Run: headless pygame with SDL's dummy video driver; simulated clock (each Clock.tick advances the game by its frame time, no real sleeping); random seed 0; keys injected as events and as key.get_pressed() state; mouse plan: one left click at the window centre at the start of phase 2, then a move to the lower-right quarter at the start of phase 3.
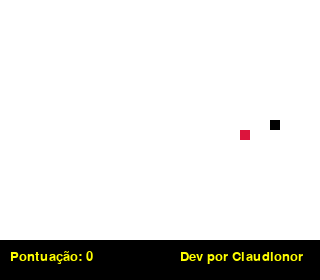
Frame 1 of 4 · flips 1–60 · no input
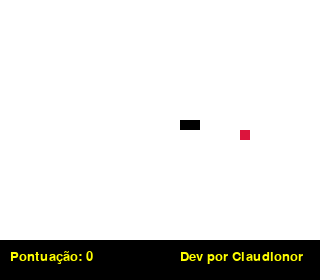
Frame 2 of 4 · flips 61–180 · clicked the window centre · tapped SPACE, RETURN · held RIGHT (→), D
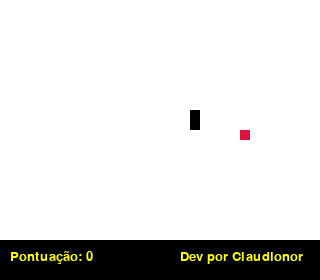
Frame 3 of 4 · flips 181–300 · moved the mouse to the lower-right quarter · held DOWN (↓), S
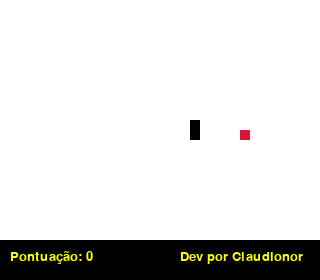
Frame 4 of 4 · flips 301–420 · held LEFT (←), A, UP (↑), W

The pygame program that drew these frames:

import pygame
from random import randrange

pygame.init()

branco = (255, 255, 255)
vermelho = (220, 20, 60)
azul = (0, 0, 255)
verde = (0, 255, 0)
preto = (0, 0, 0)
laranja = (255, 69, 0)
amarelo = (255, 255, 0)
largura = 320
altura = 280
tamanho = 10
placar = 40

relogio = pygame.time.Clock()
fundo = pygame.display.set_mode((largura, altura))
pygame.display.set_caption("Snack")
font = pygame.font.SysFont(None, 12)
def texto(msg, cor, tam, x, y):
    font = pygame.font.SysFont(None, tam)
    texto1 = font.render(msg, True, cor)
    fundo.blit(texto1, [x, y])
def cobra(CobraXY):
    for XY in CobraXY:
        pygame.draw.rect(fundo, preto, [XY[0], XY[1], tamanho, tamanho])

def maca(pos_x, pos_y):
    pygame.draw.rect(fundo, vermelho, [pos_x, pos_y, tamanho, tamanho])

def jogo():
    sair = True
    fimdejogo = False
    pos_x = randrange(0, largura-tamanho, 10)
    pos_y = randrange(0, altura-tamanho - placar, 10)
    maca_x = randrange(0, largura - tamanho, 10)
    maca_y = randrange(0, altura - tamanho - placar, 10)
    velocidade_x = 0
    velocidade_y = 0
    CobraXY = []
    CobraComp = 1
    pontos = 0
    while sair:
        while fimdejogo:
            for event in pygame.event.get():
                if event.type == pygame.QUIT:
                    sair = False
                    fimdejogo = False
                if event.type == pygame.KEYDOWN:
                    if event.key == pygame.K_c:
                        sair = True
                        fimdejogo = False
                        pos_x = randrange(0, largura - tamanho, 10)
                        pos_y = randrange(0, altura - tamanho - placar, 10)
                        maca_x = randrange(0, largura - tamanho, 10)
                        maca_y = randrange(0, altura - tamanho - placar, 10)
                        velocidade_x = 0
                        velocidade_y = 0
                        CobraXY = []
                        CobraComp = 1
                        pontos = 0
                    if event.key == pygame.K_s:
                        sair = False
                        fimdejogo = False
                if event.type == pygame.MOUSEBUTTONDOWN:
                    x = pygame.mouse.get_pos()[0]
                    y = pygame.mouse.get_pos()[1]
                    if x > 45 and y > 120 and x < 180 and y < 147:
                        sair = True
                        fimdejogo = False
                        pos_x = randrange(0, largura - tamanho, 10)
                        pos_y = randrange(0, altura - tamanho - placar, 10)
                        maca_x = randrange(0, largura - tamanho, 10)
                        maca_y = randrange(0, altura - tamanho - placar, 10)
                        velocidade_x = 0
                        velocidade_y = 0
                        CobraXY = []
                        CobraComp = 1
                        pontos = 0
                    elif x > 190 and y > 120 and x < 265 and y < 147:
                        sair = False
                        fimdejogo = False
            fundo.fill(branco)
            texto("Fim de jogo!", vermelho, 50, 65, 30)
            texto(f"Pontuação final: {pontos}", vermelho, 30, 70, 80)
            pygame.draw.rect(fundo, preto, [45, 120, 135, 27])
            texto("Continuar(C)", amarelo, 30, 50, 125)
            pygame.draw.rect(fundo, preto, [190, 120, 75, 27])
            texto("Sair(S)", amarelo, 30, 195, 125)
            pygame.display.update()
        for event in pygame.event.get():
            if event.type == pygame.QUIT:
                sair = False
            if event.type == pygame.KEYDOWN:
                if event.key == pygame.K_LEFT and velocidade_x != tamanho:
                    velocidade_y = 0
                    velocidade_x = - tamanho
                if event.key == pygame.K_RIGHT and velocidade_x != -tamanho:
                    velocidade_y = 0
                    velocidade_x = tamanho
                if event.key == pygame.K_UP and velocidade_y != tamanho:
                    velocidade_x = 0
                    velocidade_y = - tamanho
                if event.key == pygame.K_DOWN and velocidade_y != -tamanho:
                    velocidade_x = 0
                    velocidade_y = tamanho
                if event.key == pygame.K_SPACE:
                    CobraComp += 1
        if sair:
            fundo.fill(branco)
            pos_x += velocidade_x
            pos_y += velocidade_y

            if pos_x == maca_x and pos_y == maca_y:
                maca_x = randrange(0, largura - tamanho, 10)
                maca_y = randrange(0, altura - tamanho - placar, 10)
                CobraComp += 1
                pontos += 10

            if pos_x + tamanho > largura:
                pos_x = 0
            if pos_x < 0:
                pos_x = largura - tamanho
            if pos_y + tamanho > altura - placar:
                pos_y = 0
            if pos_y < 0:
                pos_y = altura - tamanho - placar

            CobraInicio = []
            CobraInicio.append(pos_x)
            CobraInicio.append(pos_y)
            CobraXY.append(CobraInicio)
            if len(CobraXY) > CobraComp:
                del CobraXY[0]
            if any(Bloco == CobraInicio for Bloco in CobraXY[:-1]):
                fimdejogo = True

            pygame.draw.rect(fundo, preto, [0, altura-placar, largura, 40])
            texto(f"Pontuação: {pontos}", amarelo, 20, 10, altura - 30)
            texto("Dev por Claudionor", amarelo, 20, 180, altura - 30)
            cobra(CobraXY)
            maca(maca_x, maca_y)
            pygame.display.update()
            relogio.tick(13)

jogo()
pygame.quit()
